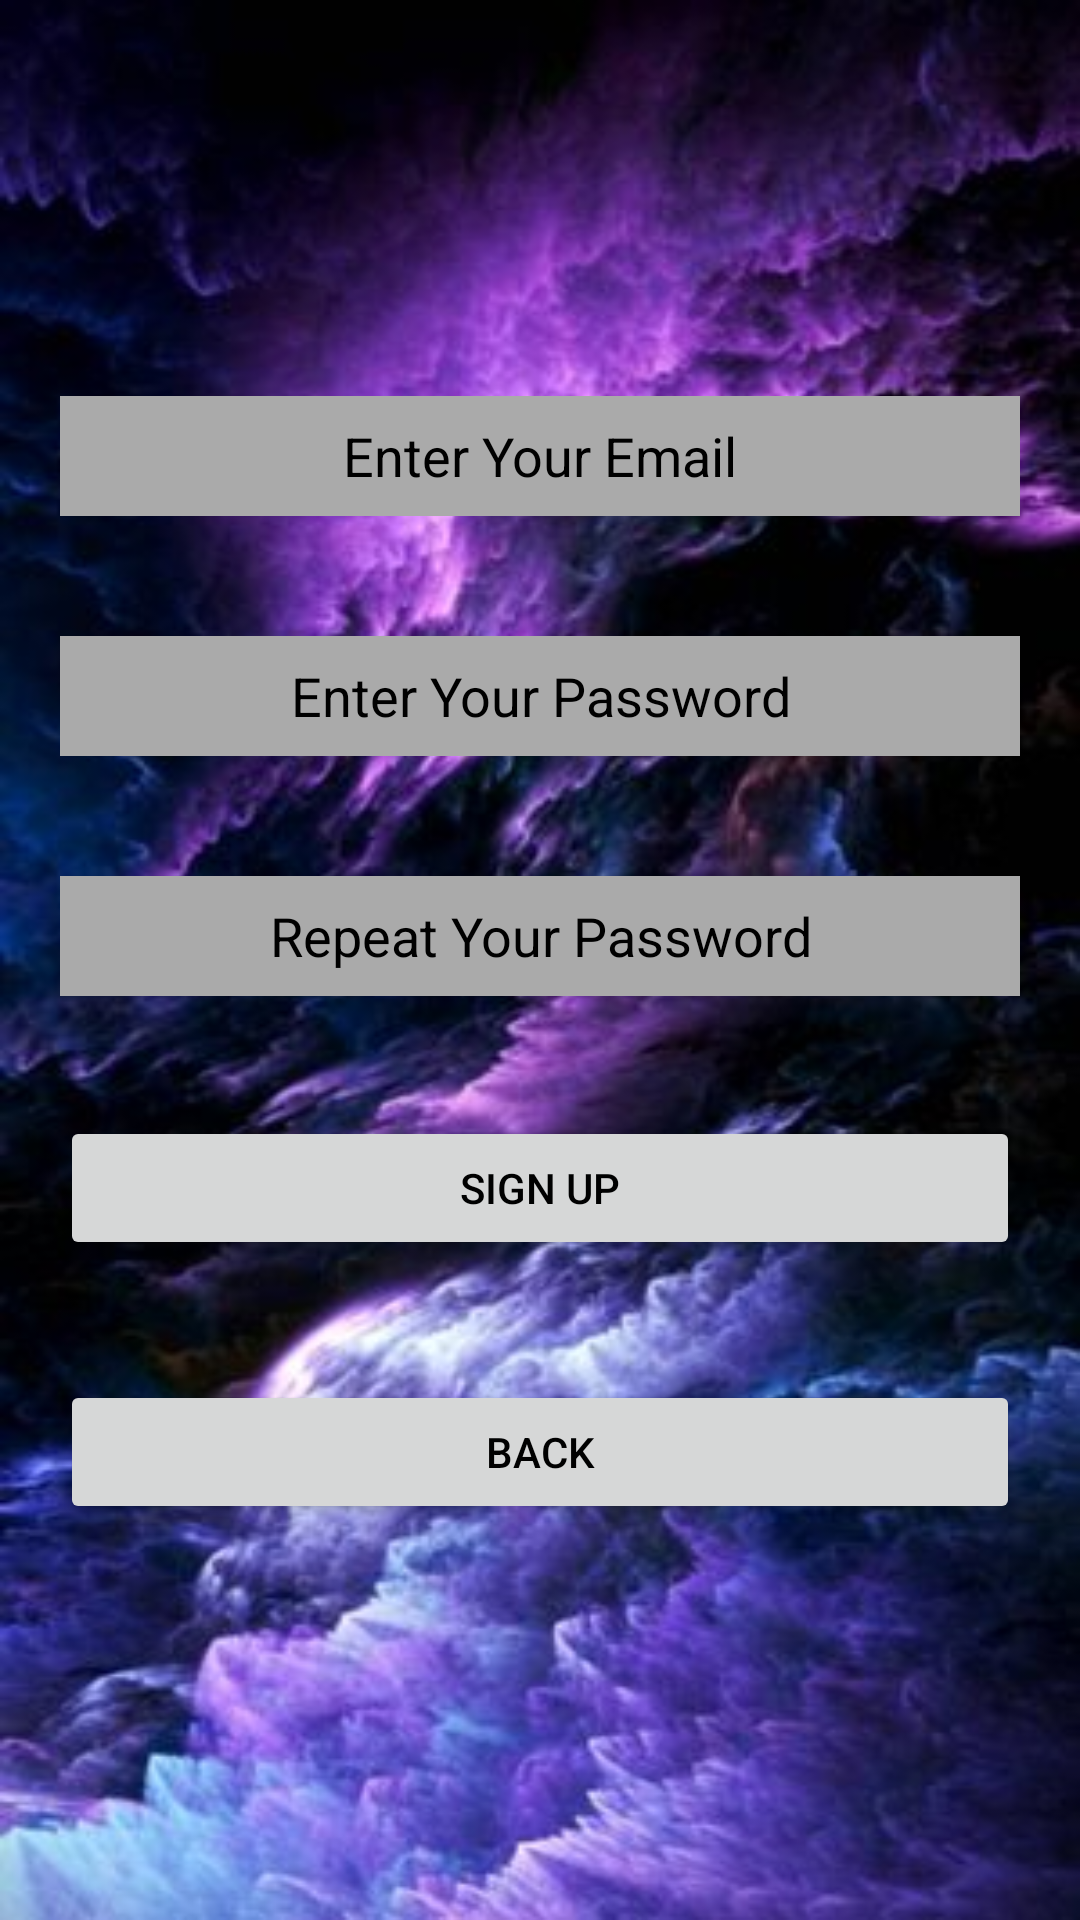

Android layout source for this screen:
<!-- AndroidManifest.xml: application theme Theme.LadiFinal -->
<!-- res/layout/activity_sign_up.xml -->
<?xml version="1.0" encoding="utf-8"?>
<androidx.constraintlayout.widget.ConstraintLayout xmlns:android="http://schemas.android.com/apk/res/android"
    xmlns:app="http://schemas.android.com/apk/res-auto"
    xmlns:tools="http://schemas.android.com/tools"
    android:layout_width="match_parent"
    android:layout_height="match_parent"
    tools:context=".SignUpActivity"
    android:background="@drawable/bckgroundphoto"
    android:layout_gravity="center">

    <LinearLayout
        android:layout_width="match_parent"
        android:layout_height="match_parent"
        android:orientation="vertical"
        app:layout_constraintBottom_toBottomOf="parent"
        app:layout_constraintEnd_toEndOf="parent"
        android:gravity="center"
        app:layout_constraintStart_toStartOf="parent"
        app:layout_constraintTop_toTopOf="parent">

        <EditText
            android:id="@+id/signUpEmail"
            android:layout_width="match_parent"
            android:layout_height="40dp"
            android:layout_gravity="center"
            android:layout_margin="20dp"
            android:background="@android:color/darker_gray"
            android:hint="Enter Your Email"
            android:inputType="textPersonName"
            android:textAlignment="center"
            android:textColor="@color/black"
            android:textColorHint="@color/black" />

        <EditText
            android:id="@+id/signUpPassword"
            android:layout_width="match_parent"
            android:layout_height="40dp"
            android:layout_gravity="center"
            android:layout_margin="20dp"
            android:background="@android:color/darker_gray"
            android:hint="Enter Your Password"
            android:inputType="textPassword"
            android:textAlignment="center"
            android:textColor="@color/black"
            android:textColorHint="@color/black" />

        <EditText
            android:id="@+id/signUpPassword2"
            android:layout_width="match_parent"
            android:layout_height="40dp"
            android:background="@android:color/darker_gray"
            android:inputType="textPassword"
            android:hint="Repeat Your Password"
            android:layout_margin="20dp"
            android:textColorHint="@color/black"
            android:layout_gravity="center"
            android:textColor="@color/black"
            android:textAlignment="center" />

        <Button
            android:id="@+id/registerButton"
            android:layout_width="match_parent"
            android:layout_height="wrap_content"
            android:layout_margin="20dp"
            android:backgroundTint="#d6d7d7"
            android:text="Sign up"
            android:textColor="@color/black" />

        <Button
            android:id="@+id/backButton"
            android:layout_width="match_parent"
            android:layout_height="wrap_content"
            android:layout_margin="20dp"
            android:backgroundTint="#d6d7d7"
            android:text="Back"
            android:textColor="@color/black" />



    </LinearLayout>

</androidx.constraintlayout.widget.ConstraintLayout>
<!-- resources referenced by this layout -->
<resources>
  <!-- drawable bckgroundphoto: jpg bitmap (drawable, 36332 bytes) -->
  <style name="Theme.LadiFinal" parent="Theme.MaterialComponents.DayNight.DarkActionBar">
          
          <item name="colorPrimary">@color/purple_500</item>
          <item name="colorPrimaryVariant">@color/purple_700</item>
          <item name="colorOnPrimary">@color/white</item>
          
          <item name="colorSecondary">@color/teal_200</item>
          <item name="colorSecondaryVariant">@color/teal_700</item>
          <item name="colorOnSecondary">@color/black</item>
          
          <item name="android:statusBarColor" tools:targetApi="l">?attr/colorPrimaryVariant</item>
          
      </style>
  <!-- not gathered from this repository: default colours our renderer supplied (Android Studio template values) -->
  <color name="purple_500">#FF6200EE</color>
  <color name="purple_700">#FF3700B3</color>
  <color name="teal_200">#FF03DAC5</color>
  <color name="teal_700">#FF018786</color>
  <color name="black">#FF000000</color>
  <color name="white">#FFFFFFFF</color>
</resources>
